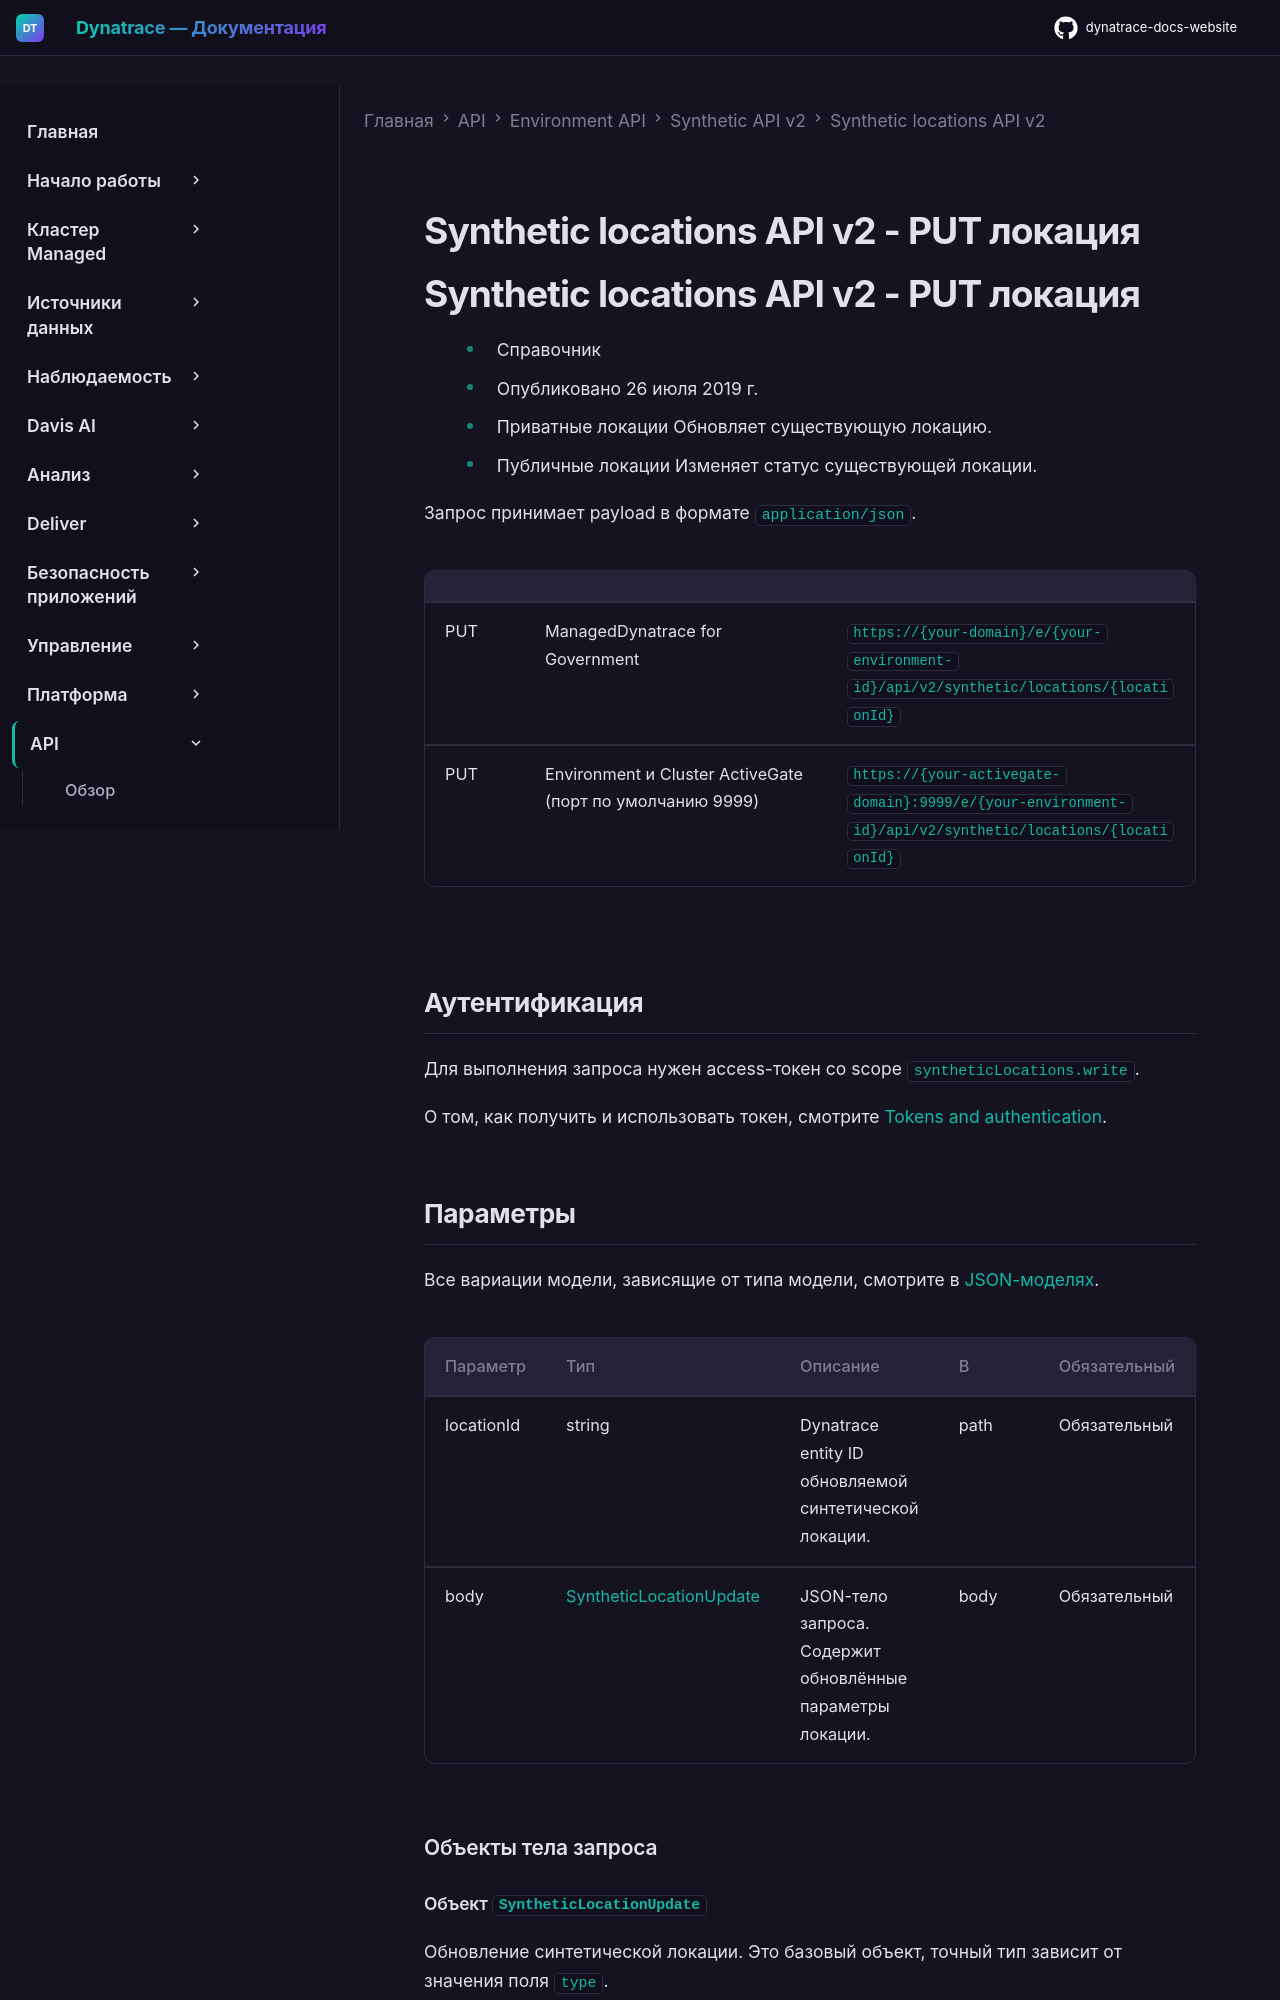

repository: Yerkebulan-Ardabayev/dynatrace-docs-website · page: managed-ru/dynatrace-api/environment-api/synthetic-v2/synthetic-locations-v2/put-a-location/index.html · generator: mkdocs

---
title: Synthetic locations API v2 - PUT локация
source: https://docs.dynatrace.com/managed/dynatrace-api/environment-api/synthetic-v2/synthetic-locations-v2/put-a-location
scraped: 2026-05-12T11:59:23.600704
---

# Synthetic locations API v2 - PUT локация

# Synthetic locations API v2 - PUT локация

* Справочник
* Опубликовано 26 июля 2019 г.

* Приватные локации Обновляет существующую локацию.
* Публичные локации Изменяет статус существующей локации.

Запрос принимает payload в формате `application/json`.

|  |  |  |
| --- | --- | --- |
| PUT | ManagedDynatrace for Government | `https://{your-domain}/e/{your-environment-id}/api/v2/synthetic/locations/{locationId}` |
| PUT | Environment и Cluster ActiveGate (порт по умолчанию 9999) | `https://{your-activegate-domain}:9999/e/{your-environment-id}/api/v2/synthetic/locations/{locationId}` |
